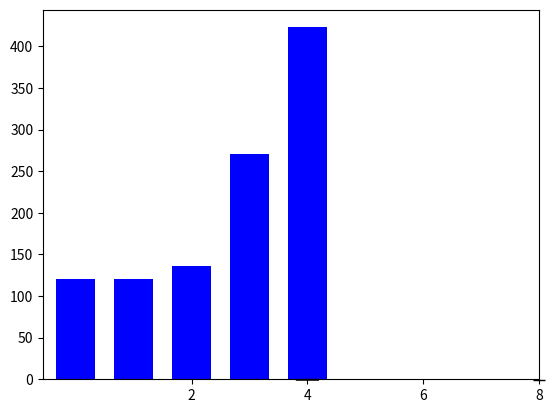

Reproduce this figure in Python. (Note: this script raises an exception after producing the figure.)
import matplotlib.pyplot as plt
import matplotlib.patches as patches
from matplotlib.image import BboxImage,imread
from matplotlib.transforms import Bbox

d = [['1f603', 120],
	 ['1f62c', 120],
	 ['1f601', 136],
	 ['1f602', 271],
	 ['1f621', 423]]

data = [i[1] for i in d]
names = [i[0] for i in d]


WIDTH = 1/1.5

def _rl(a):
	return range(len(a))


# define where to put symbols vertically
TICKYPOS = -.5

fig = plt.figure()
ax = fig.add_subplot(111)
# ax.plot(range(10))
ax.bar(_rl(data), data, WIDTH, color="blue")

# set ticks where your images will be
ax.get_xaxis().set_ticks([2,4,6,8])
# ax.get_xaxis().set_ticks([0,1,2,3,4,5,6,7,8,9])
# remove tick labels
# ax.get_xaxis().set_ticklabels([])


# add a series of patches to serve as tick labels
ax.add_patch(patches.Circle((2,TICKYPOS),radius=.2,
														fill=True,clip_on=False))
ax.add_patch(patches.Circle((4,TICKYPOS),radius=.2,
														fill=False,clip_on=False))
ax.add_patch(patches.Rectangle((6-.1,TICKYPOS-.05),.2,.2,
															 fill=True,clip_on=False))
ax.add_patch(patches.Rectangle((8-.1,TICKYPOS-.05),.2,.2,
															 fill=False,clip_on=False))

ticks = [0,2,4,6,8]

a = []

for i in ticks[:2]:
	lowerCorner = ax.transData.transform(((i+1-.225),TICKYPOS-.225))
	# lowerCorner = ax.transData.transform((0.775,TICKYPOS-.225))
	upperCorner = ax.transData.transform(((i+1+.225),TICKYPOS+.225))
	# upperCorner = ax.transData.transform((1.225,TICKYPOS+.225))

	bbox_image = BboxImage(Bbox([[lowerCorner[0],
								 lowerCorner[1]],
								 [upperCorner[0],
								 upperCorner[1]],
								 ]),
								 norm = None,
								 origin=None,
								 clip_on=False,
								 )

	bbox_image.set_data(imread('emoji/images/%s.png' % names[i]))
	a.append(bbox_image)
	ax.add_artist(bbox_image)

plt.xticks(_rl(a), a)

plt.show()